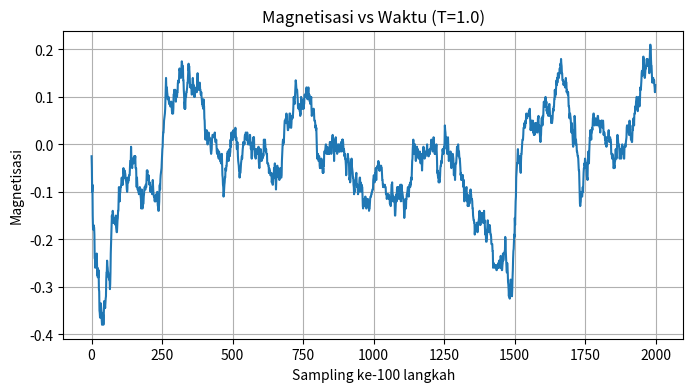
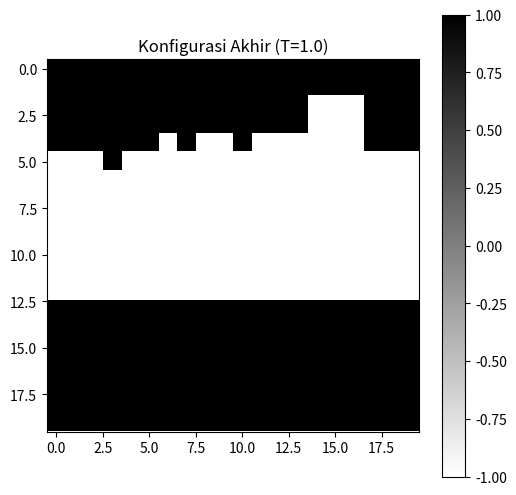
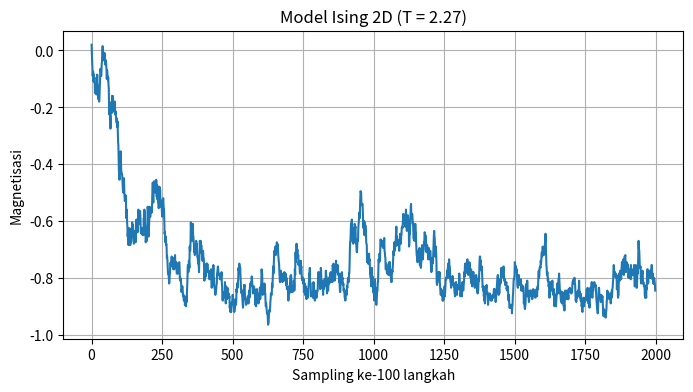
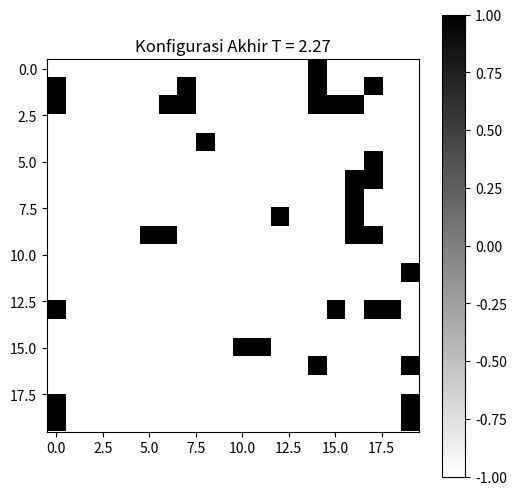
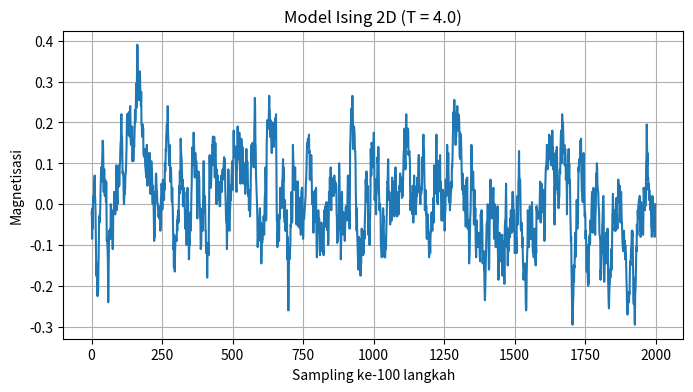
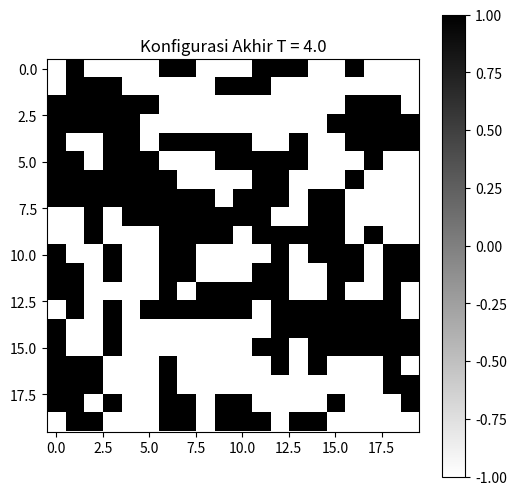

These charts were generated, in order, by the following Python code:
import numpy as np
import matplotlib.pyplot as plt

# ==========================
# PARAMETER MODEL
# ==========================

N = 20
T = 1.0
J = 1
MC_STEPS = 200000

# ==========================
# HOT START
# ==========================

spins = np.random.choice([-1, 1], size=(N, N))

# ==========================
# FUNGSI DELTA E
# ==========================

def delta_energy(lattice, i, j):

    spin = lattice[i, j]

    neighbors = (
        lattice[(i+1)%N, j] +
        lattice[(i-1)%N, j] +
        lattice[i, (j+1)%N] +
        lattice[i, (j-1)%N]
    )

    dE = 2 * J * spin * neighbors

    return dE

# ==========================
# MAGNETISASI
# ==========================

def magnetization(lattice):
    return np.sum(lattice)/(N*N)

# ==========================
# METROPOLIS
# ==========================

M_history = []

for step in range(MC_STEPS):

    i = np.random.randint(0, N)
    j = np.random.randint(0, N)

    dE = delta_energy(spins, i, j)

    if dE <= 0:
        spins[i, j] *= -1

    else:
        r = np.random.rand()

        if r < np.exp(-dE/T):
            spins[i, j] *= -1

    if step % 100 == 0:
        M_history.append(magnetization(spins))

# ==========================
# PLOT MAGNETISASI
# ==========================

plt.figure(figsize=(8,4))

plt.plot(M_history)

plt.xlabel("Sampling ke-100 langkah")
plt.ylabel("Magnetisasi")

plt.title(f"Magnetisasi vs Waktu (T={T})")

plt.grid()

plt.show()

# ==========================
# KONFIGURASI AKHIR
# ==========================

plt.figure(figsize=(6,6))

plt.imshow(spins, cmap='binary')

plt.title(f"Konfigurasi Akhir (T={T})")

plt.colorbar()

plt.show()

print("Magnetisasi akhir =", magnetization(spins))

import numpy as np
import matplotlib.pyplot as plt

# ======================
# PARAMETER
# ======================

N = 20
T = 2.27
J = 1
MC_STEPS = 200000

# ======================
# HOT START
# ======================

spins = np.random.choice([-1, 1], size=(N, N))

# ======================
# DELTA ENERGI
# ======================

def delta_energy(lattice, i, j):

    spin = lattice[i, j]

    neighbors = (
        lattice[(i+1)%N, j] +
        lattice[(i-1)%N, j] +
        lattice[i, (j+1)%N] +
        lattice[i, (j-1)%N]
    )

    return 2 * J * spin * neighbors

# ======================
# MAGNETISASI
# ======================

def magnetization(lattice):
    return np.sum(lattice)/(N*N)

# ======================
# METROPOLIS MONTE CARLO
# ======================

M_history = []

for step in range(MC_STEPS):

    i = np.random.randint(0, N)
    j = np.random.randint(0, N)

    dE = delta_energy(spins, i, j)

    if dE <= 0:
        spins[i, j] *= -1

    elif np.random.rand() < np.exp(-dE/T):
        spins[i, j] *= -1

    if step % 100 == 0:
        M_history.append(magnetization(spins))

# ======================
# GRAFIK MAGNETISASI
# ======================

plt.figure(figsize=(8,4))

plt.plot(M_history)

plt.xlabel("Sampling ke-100 langkah")
plt.ylabel("Magnetisasi")

plt.title("Model Ising 2D (T = 2.27)")

plt.grid()

plt.show()

# ======================
# KONFIGURASI AKHIR
# ======================

plt.figure(figsize=(6,6))

plt.imshow(spins, cmap="binary")

plt.title("Konfigurasi Akhir T = 2.27")

plt.colorbar()

plt.show()

print("Magnetisasi akhir =", magnetization(spins))

import numpy as np
import matplotlib.pyplot as plt

# ======================
# PARAMETER
# ======================

N = 20
T = 4.0
J = 1
MC_STEPS = 200000

# ======================
# HOT START
# ======================

spins = np.random.choice([-1, 1], size=(N, N))

# ======================
# DELTA ENERGI
# ======================

def delta_energy(lattice, i, j):

    spin = lattice[i, j]

    neighbors = (
        lattice[(i+1)%N, j] +
        lattice[(i-1)%N, j] +
        lattice[i, (j+1)%N] +
        lattice[i, (j-1)%N]
    )

    return 2 * J * spin * neighbors

# ======================
# MAGNETISASI
# ======================

def magnetization(lattice):
    return np.sum(lattice)/(N*N)

# ======================
# METROPOLIS MONTE CARLO
# ======================

M_history = []

for step in range(MC_STEPS):

    i = np.random.randint(0, N)
    j = np.random.randint(0, N)

    dE = delta_energy(spins, i, j)

    if dE <= 0:
        spins[i, j] *= -1

    elif np.random.rand() < np.exp(-dE/T):
        spins[i, j] *= -1

    if step % 100 == 0:
        M_history.append(magnetization(spins))

# ======================
# GRAFIK MAGNETISASI
# ======================

plt.figure(figsize=(8,4))

plt.plot(M_history)

plt.xlabel("Sampling ke-100 langkah")
plt.ylabel("Magnetisasi")

plt.title("Model Ising 2D (T = 4.0)")

plt.grid()

plt.show()

# ======================
# KONFIGURASI AKHIR
# ======================

plt.figure(figsize=(6,6))

plt.imshow(spins, cmap="binary")

plt.title("Konfigurasi Akhir T = 4.0")

plt.colorbar()

plt.show()

print("Magnetisasi akhir =", magnetization(spins))
